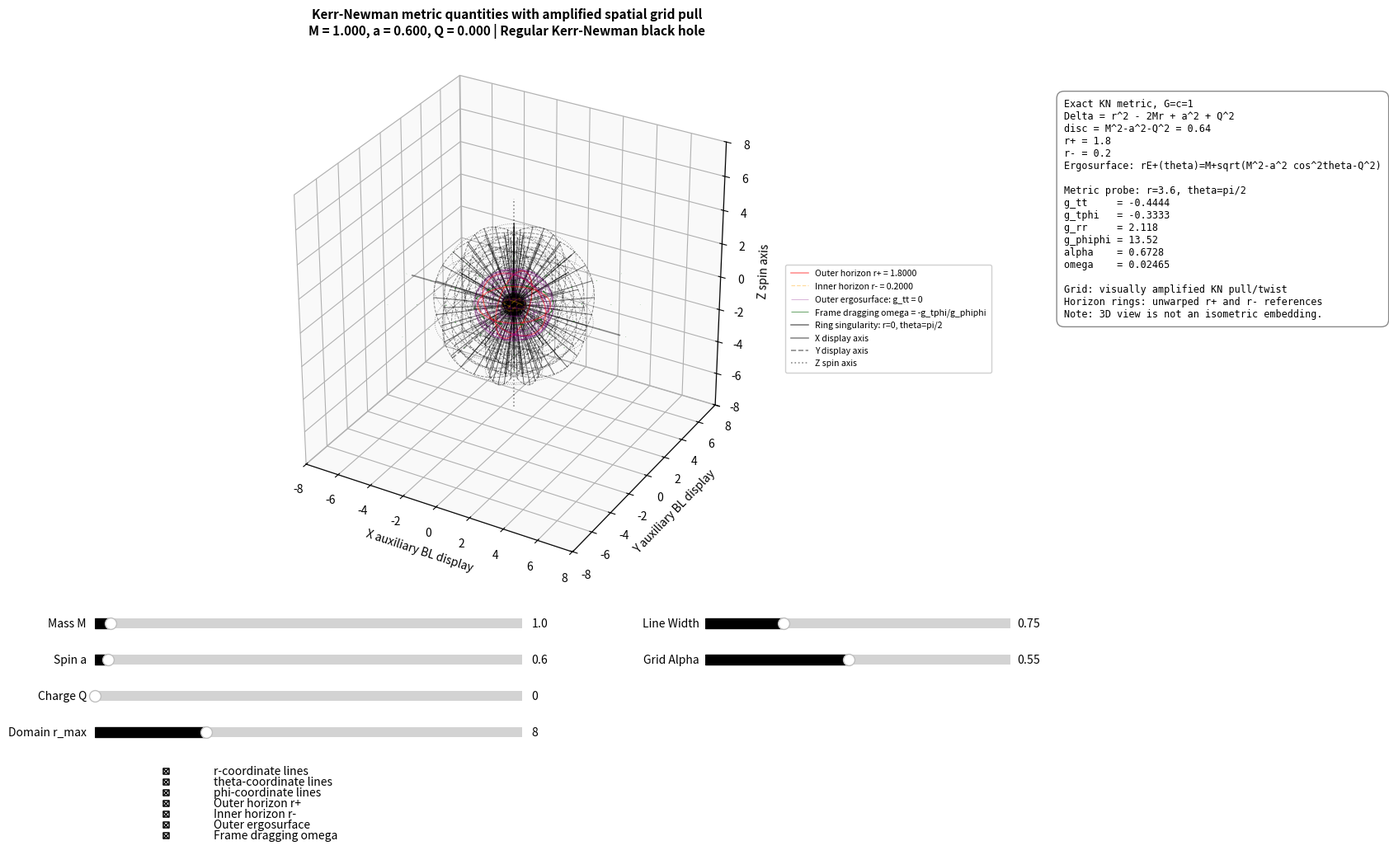

Write Python code to recreate this figure.
"""
KERR-NEWMAN EXACT BOYER-LINDQUIST METRIC VISUALIZER
====================================================

This version removes the old toy-model radial deformation.
It computes the Kerr-Newman metric quantities in geometric units G = c = 1:

    Sigma = r^2 + a^2 cos^2(theta)
    Delta = r^2 - 2 M r + a^2 + Q^2
    A     = (r^2 + a^2)^2 - a^2 Delta sin^2(theta)

Metric components in Boyer-Lindquist coordinates (-,+,+,+):

    g_tt     = -(Delta - a^2 sin^2(theta)) / Sigma
             = -(1 - (2 M r - Q^2) / Sigma)
    g_tphi   = -a sin^2(theta) (2 M r - Q^2) / Sigma
    g_rr     = Sigma / Delta
    g_thetatheta = Sigma
    g_phiphi = A sin^2(theta) / Sigma

3+1 quantities outside the horizon / where Delta > 0:

    alpha^2 = Delta Sigma / A
    omega   = -g_tphi / g_phiphi = a (2 M r - Q^2) / A

Important limitation:
The plot is an exact Boyer-Lindquist coordinate visualization of surfaces,
coordinate lines, horizons, ergosphere, and frame-dragging field values.
It is NOT an isometric embedding of the full 4D Lorentzian spacetime into 3D
Euclidean space, because that is not generally possible.
"""

import numpy as np
import matplotlib.pyplot as plt
from matplotlib.widgets import Slider, CheckButtons

EPS = 1e-12


# =====================================================================
# EXACT KERR-NEWMAN FUNCTIONS, GEOMETRIC UNITS G = c = 1
# =====================================================================

def kn_quantities(r, theta, M, a, Q):
    """Return exact Kerr-Newman metric quantities in Boyer-Lindquist coordinates."""
    r = np.asarray(r, dtype=float)
    theta = np.asarray(theta, dtype=float)

    sin_t = np.sin(theta)
    cos_t = np.cos(theta)
    sin2 = sin_t**2

    Sigma = r**2 + a**2 * cos_t**2
    Delta = r**2 - 2.0 * M * r + a**2 + Q**2
    A = (r**2 + a**2)**2 - a**2 * Delta * sin2

    Sigma_safe = np.where(np.abs(Sigma) < EPS, np.nan, Sigma)
    Delta_safe = np.where(np.abs(Delta) < EPS, np.nan, Delta)
    A_safe = np.where(np.abs(A) < EPS, np.nan, A)

    g_tt = -(Delta - a**2 * sin2) / Sigma_safe
    g_tphi = -a * sin2 * (2.0 * M * r - Q**2) / Sigma_safe
    g_rr = Sigma_safe / Delta_safe
    g_thetatheta = Sigma
    g_phiphi = A * sin2 / Sigma_safe

    # Exact ADM lapse in Boyer-Lindquist split. Real outside regions where Delta > 0.
    alpha_sq = Delta * Sigma_safe / A_safe
    alpha = np.where(alpha_sq >= 0, np.sqrt(alpha_sq), np.nan)
    inv_alpha = np.where(alpha_sq > 0, 1.0 / np.sqrt(alpha_sq), np.nan)

    # Exact ZAMO angular velocity / frame dragging.
    omega = a * (2.0 * M * r - Q**2) / A_safe

    return {
        "Sigma": Sigma,
        "Delta": Delta,
        "A": A,
        "g_tt": g_tt,
        "g_tphi": g_tphi,
        "g_rr": g_rr,
        "g_thetatheta": g_thetatheta,
        "g_phiphi": g_phiphi,
        "alpha": alpha,
        "inv_alpha": inv_alpha,
        "omega": omega,
    }


def horizons(M, a, Q):
    """Return r_plus, r_minus, discriminant, status."""
    disc = M**2 - a**2 - Q**2
    tol = 1e-12

    if disc > tol:
        root = np.sqrt(disc)
        return M + root, M - root, disc, "Regular Kerr-Newman black hole"
    if abs(disc) <= tol:
        return M, M, disc, "Extremal Kerr-Newman black hole"
    return None, None, disc, "Over-extremal: no horizon / naked singularity"


def ergosurface_outer(theta, M, a, Q):
    """Outer stationary-limit surface r_E+(theta)."""
    val = M**2 - a**2 * np.cos(theta)**2 - Q**2
    return np.where(val >= 0, M + np.sqrt(np.maximum(val, 0.0)), np.nan)


def bl_to_cartesian(r, theta, phi, a):
    """
    Auxiliary Boyer-Lindquist -> Cartesian-like map:
        x = sqrt(r^2 + a^2) sin(theta) cos(phi)
        y = sqrt(r^2 + a^2) sin(theta) sin(phi)
        z = r cos(theta)

    This is the standard oblate-spheroidal coordinate picture used for display.
    It is not an isometric embedding of the full spacetime metric.
    """
    Rxy = np.sqrt(np.maximum(r**2 + a**2, 0.0)) * np.sin(theta)
    x = Rxy * np.cos(phi)
    y = Rxy * np.sin(phi)
    z = r * np.cos(theta)
    return x, y, z


def visual_space_pull(x, y, z, r, theta, phi, M, a, Q,
                      radial_strength=1.15, twist_strength=1.35):
    """
    Visual-only amplification of Kerr-Newman spatial distortion.

    The metric quantities remain exact. This function only bends the displayed
    coordinate lines so the 3D picture shows stronger radial stretching and
    frame-dragging twist. Horizons are not transformed by this function, so r+
    and r- stay as simple reference rings.
    """
    q = kn_quantities(r, theta, M, a, Q)

    Sigma = q["Sigma"]
    Delta = q["Delta"]
    A = q["A"]

    # Use |g_rr|^(1/2) = sqrt(Sigma/|Delta|) as a spatial stretching indicator.
    # This remains finite numerically except extremely close to Delta=0.
    stretch = np.sqrt(np.abs(Sigma) / (np.abs(Delta) + EPS))
    pull = 1.0 / (1.0 + radial_strength * np.log1p(stretch))

    # Keep the central singular ring from swallowing the whole drawing.
    pull = np.where(np.isfinite(pull), pull, 1.0)

    # Exact omega, but visually scaled into a display twist.
    omega = a * (2.0 * M * r - Q**2) / (A + EPS)
    twist = twist_strength * omega * np.exp(-0.18 * np.maximum(r, 0.0))
    twist = np.where(np.isfinite(twist), twist, 0.0)

    cosw = np.cos(twist)
    sinw = np.sin(twist)

    x2 = pull * (x * cosw - y * sinw)
    y2 = pull * (x * sinw + y * cosw)
    z2 = pull * z
    return x2, y2, z2


# =====================================================================
# DRAWING HELPERS
# =====================================================================

def draw_constant_r_rings(ax, r0, a, color, linewidth, alpha, label, linestyle="-"):
    """Draw 3 principal intersections of a constant-r Boyer-Lindquist surface."""
    if r0 is None or not np.isfinite(r0) or r0 < 0:
        return

    t = np.linspace(0.0, 2.0 * np.pi, 360)

    # Equatorial ring: theta = pi/2
    x, y, z = bl_to_cartesian(r0, np.pi / 2.0, t, a)
    ax.plot(x, y, z, color=color, linewidth=linewidth, alpha=alpha, linestyle=linestyle, label=label)

    # Meridian in XZ: phi = 0
    theta = t
    x, y, z = bl_to_cartesian(r0, theta, 0.0, a)
    ax.plot(x, y, z, color=color, linewidth=linewidth, alpha=alpha, linestyle=linestyle)

    # Meridian in YZ: phi = pi/2
    x, y, z = bl_to_cartesian(r0, theta, np.pi / 2.0, a)
    ax.plot(x, y, z, color=color, linewidth=linewidth, alpha=alpha, linestyle=linestyle)


def draw_ring_singularity(ax, a, linewidth=1.1, alpha=0.55):
    """Kerr-Newman ring singularity: r=0, theta=pi/2, radius |a|. Point if a=0."""
    if abs(a) < 1e-8:
        ax.scatter([0], [0], [0], color="black", s=70, alpha=alpha,
                   edgecolor="gold", linewidth=0.8, label="Singularity: r=0")
        return

    phi = np.linspace(0.0, 2.0 * np.pi, 360)
    x = abs(a) * np.cos(phi)
    y = abs(a) * np.sin(phi)
    z = np.zeros_like(phi)
    ax.plot(x, y, z, color="black", linewidth=linewidth, alpha=alpha,
            label="Ring singularity: r=0, theta=pi/2")


def plot_bl_coordinate_grid(ax, M, a, Q, r_max, n_r=9, n_theta=13, n_phi=18,
                            show_r=True, show_theta=True, show_phi=True,
                            line_width=0.75, transparency=0.55,
                            radial_strength=1.15, twist_strength=1.35):
    """Plot exact BL coordinate lines in the auxiliary oblate-spheroidal display."""
    r_min = max(0.05, 0.015 * r_max)
    r_vals = np.linspace(r_min, r_max, n_r)
    theta_vals = np.linspace(0.12, np.pi - 0.12, n_theta)
    phi_vals = np.linspace(0.0, 2.0 * np.pi, n_phi, endpoint=False)

    black = "black"

    # r-coordinate lines: theta, phi fixed; r varies.
    if show_r:
        r_line = np.linspace(r_min, r_max, 240)
        for th in theta_vals:
            for ph in phi_vals[::2]:
                x, y, z = bl_to_cartesian(r_line, th, ph, a)
                x, y, z = visual_space_pull(
                    x, y, z, r_line, th, ph, M, a, Q,
                    radial_strength=radial_strength,
                    twist_strength=twist_strength,
                )
                ax.plot(x, y, z, color=black, linewidth=line_width, alpha=transparency)

    # theta-coordinate lines: r, phi fixed; theta varies.
    if show_theta:
        th_line = np.linspace(0.02, np.pi - 0.02, 240)
        for rr in r_vals:
            for ph in phi_vals[::2]:
                x, y, z = bl_to_cartesian(rr, th_line, ph, a)
                x, y, z = visual_space_pull(
                    x, y, z, rr, th_line, ph, M, a, Q,
                    radial_strength=radial_strength,
                    twist_strength=twist_strength,
                )
                ax.plot(x, y, z, color=black, linewidth=line_width * 0.9,
                        alpha=transparency * 0.85, linestyle="--")

    # phi-coordinate lines: r, theta fixed; phi varies.
    if show_phi:
        ph_line = np.linspace(0.0, 2.0 * np.pi, 240)
        for rr in r_vals:
            for th in theta_vals[1:-1:2]:
                x, y, z = bl_to_cartesian(rr, th, ph_line, a)
                x, y, z = visual_space_pull(
                    x, y, z, rr, th, ph_line, M, a, Q,
                    radial_strength=radial_strength,
                    twist_strength=twist_strength,
                )
                ax.plot(x, y, z, color=black, linewidth=line_width * 0.9,
                        alpha=transparency * 0.75, linestyle=":")


def plot_ergosurface(ax, M, a, Q, r_max, linewidth=0.65, alpha=0.32):
    """Plot outer ergosurface as exact r_E+(theta), if present in the domain."""
    if abs(a) < 1e-10:
        return

    theta = np.linspace(0.0, np.pi, 72)
    phi = np.linspace(0.0, 2.0 * np.pi, 72)
    TH, PH = np.meshgrid(theta, phi, indexing="ij")
    RE = ergosurface_outer(TH, M, a, Q)

    if np.all(~np.isfinite(RE)):
        return

    mask = np.isfinite(RE) & (RE > 0) & (RE <= r_max * 1.05)
    RE_plot = np.where(mask, RE, np.nan)

    X, Y, Z = bl_to_cartesian(RE_plot, TH, PH, a)
    ax.plot_wireframe(X, Y, Z, rstride=5, cstride=5,
                      color="purple", linewidth=linewidth, alpha=alpha,
                      label="Outer ergosurface: g_tt = 0")


def plot_frame_dragging_arrows(ax, M, a, Q, r_max, r_plus, alpha=0.55):
    """Plot normalized exact ZAMO frame-dragging angular velocity omega."""
    if abs(a) < 1e-10:
        return

    start_r = max(0.35, (r_plus * 1.08 if r_plus is not None else 0.45))
    if start_r >= r_max * 0.9:
        return

    r_vals = np.linspace(start_r, r_max * 0.82, 4)
    phi_vals = np.linspace(0.0, 2.0 * np.pi, 12, endpoint=False)
    theta = np.pi / 2.0

    points = []
    vectors = []
    magnitudes = []

    for rr in r_vals:
        for ph in phi_vals:
            x, y, z = bl_to_cartesian(rr, theta, ph, a)
            q = kn_quantities(rr, theta, M, a, Q)
            omega = float(q["omega"])
            if not np.isfinite(omega):
                continue
            tangent = np.array([-np.sin(ph), np.cos(ph), 0.0])
            points.append([x, y, z])
            vectors.append(tangent * omega)
            magnitudes.append(abs(omega))

    if not points:
        return

    points = np.array(points)
    vectors = np.array(vectors)
    magnitudes = np.array(magnitudes)
    max_mag = np.nanmax(magnitudes)
    if not np.isfinite(max_mag) or max_mag < EPS:
        return

    # Normalize vector length for display only; omega values are exact, arrows are scaled.
    display_vectors = vectors / max_mag * (0.06 * r_max)
    ax.quiver(points[:, 0], points[:, 1], points[:, 2],
              display_vectors[:, 0], display_vectors[:, 1], display_vectors[:, 2],
              color="darkgreen", linewidth=0.8, alpha=alpha, arrow_length_ratio=0.35,
              label="Frame dragging omega = -g_tphi/g_phiphi")


def finite_str(x, digits=4):
    if x is None or not np.isfinite(x):
        return "nan"
    return f"{x:.{digits}g}"


# =====================================================================
# MAIN PLOT
# =====================================================================

def plot_kerr_newman_exact(ax, M, a, Q, r_max, line_width=0.75, transparency=0.55,
                           show_r=True, show_theta=True, show_phi=True,
                           show_horizon=True, show_inner=True,
                           show_ergo=True, show_drag=True):
    ax.clear()

    r_plus, r_minus, disc, status = horizons(M, a, Q)

    plot_bl_coordinate_grid(
        ax, M, a, Q, r_max,
        n_r=9, n_theta=13, n_phi=18,
        show_r=show_r, show_theta=show_theta, show_phi=show_phi,
        line_width=line_width, transparency=transparency,
        radial_strength=1.15, twist_strength=1.35,
    )

    if show_horizon and r_plus is not None and 0.0 <= r_plus <= r_max:
        draw_constant_r_rings(ax, r_plus, a, color="red", linewidth=1.15, alpha=0.45,
                              label=f"Outer horizon r+ = {r_plus:.4f}", linestyle="-")

    if show_inner and r_minus is not None and r_minus > 0.0 and r_minus <= r_max:
        draw_constant_r_rings(ax, r_minus, a, color="orange", linewidth=0.9, alpha=0.38,
                              label=f"Inner horizon r- = {r_minus:.4f}", linestyle="--")

    if show_ergo:
        plot_ergosurface(ax, M, a, Q, r_max)

    if show_drag:
        plot_frame_dragging_arrows(ax, M, a, Q, r_max, r_plus)

    draw_ring_singularity(ax, a)

    # Coordinate axes, auxiliary display only.
    axis_scale = r_max * 0.78
    ax.plot([-axis_scale, axis_scale], [0, 0], [0, 0], color="black", linewidth=1.2,
            alpha=0.45, linestyle="-", label="X display axis")
    ax.plot([0, 0], [-axis_scale, axis_scale], [0, 0], color="black", linewidth=1.2,
            alpha=0.45, linestyle="--", label="Y display axis")
    ax.plot([0, 0], [0, 0], [-axis_scale, axis_scale], color="black", linewidth=1.2,
            alpha=0.45, linestyle=":", label="Z spin axis")

    ax.set_xlabel("X auxiliary BL display")
    ax.set_ylabel("Y auxiliary BL display")
    ax.set_zlabel("Z spin axis")

    lim = r_max
    # BL constant-r surfaces have equatorial display radius sqrt(r^2+a^2).
    lim = max(lim, np.sqrt(r_max**2 + a**2))
    ax.set_xlim(-lim, lim)
    ax.set_ylim(-lim, lim)
    ax.set_zlim(-r_max, r_max)
    ax.set_box_aspect([1, 1, max(0.55, r_max / lim)])

    ax.grid(True, alpha=0.16, linestyle="--", linewidth=0.45)
    ax.xaxis.pane.set_facecolor((0.96, 0.96, 0.96, 0.35))
    ax.yaxis.pane.set_facecolor((0.96, 0.96, 0.96, 0.35))
    ax.zaxis.pane.set_facecolor((0.96, 0.96, 0.96, 0.35))

    title = "Kerr-Newman metric quantities with amplified spatial grid pull\n"
    title += f"M = {M:.3f}, a = {a:.3f}, Q = {Q:.3f} | {status}"
    ax.set_title(title, fontsize=11, fontweight="bold", pad=16)

    # Probe metric at equator outside r+ if possible.
    if r_plus is not None:
        r_probe = min(r_max * 0.82, max(r_plus + 0.25, r_max * 0.45))
    else:
        r_probe = r_max * 0.55
    theta_probe = np.pi / 2.0
    q = kn_quantities(r_probe, theta_probe, M, a, Q)

    info = []
    info.append("Exact KN metric, G=c=1")
    info.append(f"Delta = r^2 - 2Mr + a^2 + Q^2")
    info.append(f"disc = M^2-a^2-Q^2 = {disc:.5g}")
    info.append(f"r+ = {finite_str(r_plus)}")
    info.append(f"r- = {finite_str(r_minus)}")
    if abs(a) > 1e-10:
        info.append("Ergosurface: rE+(theta)=M+sqrt(M^2-a^2 cos^2theta-Q^2)")
    else:
        info.append("a=0: no distinct ergosphere")
    info.append("")
    info.append(f"Metric probe: r={r_probe:.3g}, theta=pi/2")
    info.append(f"g_tt     = {finite_str(float(q['g_tt']))}")
    info.append(f"g_tphi   = {finite_str(float(q['g_tphi']))}")
    info.append(f"g_rr     = {finite_str(float(q['g_rr']))}")
    info.append(f"g_phiphi = {finite_str(float(q['g_phiphi']))}")
    info.append(f"alpha    = {finite_str(float(q['alpha']))}")
    info.append(f"omega    = {finite_str(float(q['omega']))}")
    info.append("")
    info.append("Grid: visually amplified KN pull/twist")
    info.append("Horizon rings: unwarped r+ and r- references")
    info.append("Note: 3D view is not an isometric embedding.")

    fig = ax.figure
    fig.text(0.755, 0.86, "\n".join(info), fontsize=8.5, family="monospace",
             va="top", ha="left",
             bbox=dict(boxstyle="round", facecolor="white", edgecolor="gray", alpha=0.92, pad=0.75))

    ax.legend(loc="upper left", bbox_to_anchor=(1.03, 0.60), fontsize=7.6,
              framealpha=0.92, borderpad=0.6)


# =====================================================================
# INTERACTIVE PROGRAM
# =====================================================================

def update_plot(val=None):
    M = slider_m.val
    a = slider_a.val
    Q = slider_Q.val
    r_max = slider_r.val
    line_width = slider_lw.val
    transparency = slider_alpha.val

    states = check_boxes.get_status()
    show_r = states[0]
    show_theta = states[1]
    show_phi = states[2]
    show_horizon = states[3]
    show_inner = states[4]
    show_ergo = states[5]
    show_drag = states[6]

    plot_kerr_newman_exact(
        ax, M, a, Q, r_max,
        line_width=line_width,
        transparency=transparency,
        show_r=show_r,
        show_theta=show_theta,
        show_phi=show_phi,
        show_horizon=show_horizon,
        show_inner=show_inner,
        show_ergo=show_ergo,
        show_drag=show_drag,
    )
    fig.canvas.draw_idle()


if __name__ == "__main__":
    fig = plt.figure(figsize=(18.5, 11.0))
    ax = fig.add_subplot(111, projection="3d")
    plt.subplots_adjust(bottom=0.34, left=0.05, right=0.73, top=0.91)

    # Physics sliders
    ax_m = plt.axes([0.12, 0.27, 0.28, 0.022], facecolor="white")
    ax_a = plt.axes([0.12, 0.23, 0.28, 0.022], facecolor="white")
    ax_Q = plt.axes([0.12, 0.19, 0.28, 0.022], facecolor="white")
    ax_r = plt.axes([0.12, 0.15, 0.28, 0.022], facecolor="white")

    slider_m = Slider(ax_m, "Mass M", 0.3, 20, valinit=1.0, valstep=0.05,
                      color="black", track_color="lightgray")
    slider_a = Slider(ax_a, "Spin a", 0.0, 20, valinit=0.6, valstep=0.05,
                      color="black", track_color="lightgray")
    slider_Q = Slider(ax_Q, "Charge Q", 0.0, 20, valinit=0.0, valstep=0.05,
                      color="black", track_color="lightgray")
    slider_r = Slider(ax_r, "Domain r_max", 2.0, 25.0, valinit=8.0, valstep=0.5,
                      color="black", track_color="lightgray")

    # Visual sliders
    ax_lw = plt.axes([0.52, 0.27, 0.20, 0.022], facecolor="white")
    ax_alpha = plt.axes([0.52, 0.23, 0.20, 0.022], facecolor="white")

    slider_lw = Slider(ax_lw, "Line Width", 0.25, 2.2, valinit=0.75, valstep=0.05,
                       color="black", track_color="lightgray")
    slider_alpha = Slider(ax_alpha, "Grid Alpha", 0.15, 1.0, valinit=0.55, valstep=0.05,
                          color="black", track_color="lightgray")

    for s in (slider_m, slider_a, slider_Q, slider_r, slider_lw, slider_alpha):
        s.on_changed(update_plot)

    # Checkboxes
    ax_check = plt.axes([0.12, 0.035, 0.31, 0.095])
    ax_check.axis("off")
    check_boxes = CheckButtons(
        ax_check,
        ("r-coordinate lines",
         "theta-coordinate lines",
         "phi-coordinate lines",
         "Outer horizon r+",
         "Inner horizon r-",
         "Outer ergosurface",
         "Frame dragging omega"),
        (True, True, True, True, True, True, True),
    )

    try:
        check_boxes.set_frame_props({"linewidth": 1.1, "edgecolor": "black"})
        check_boxes.set_check_props({"color": "black"})
    except Exception:
        pass

    check_boxes.on_clicked(lambda label: update_plot())

    update_plot()
    plt.show()
